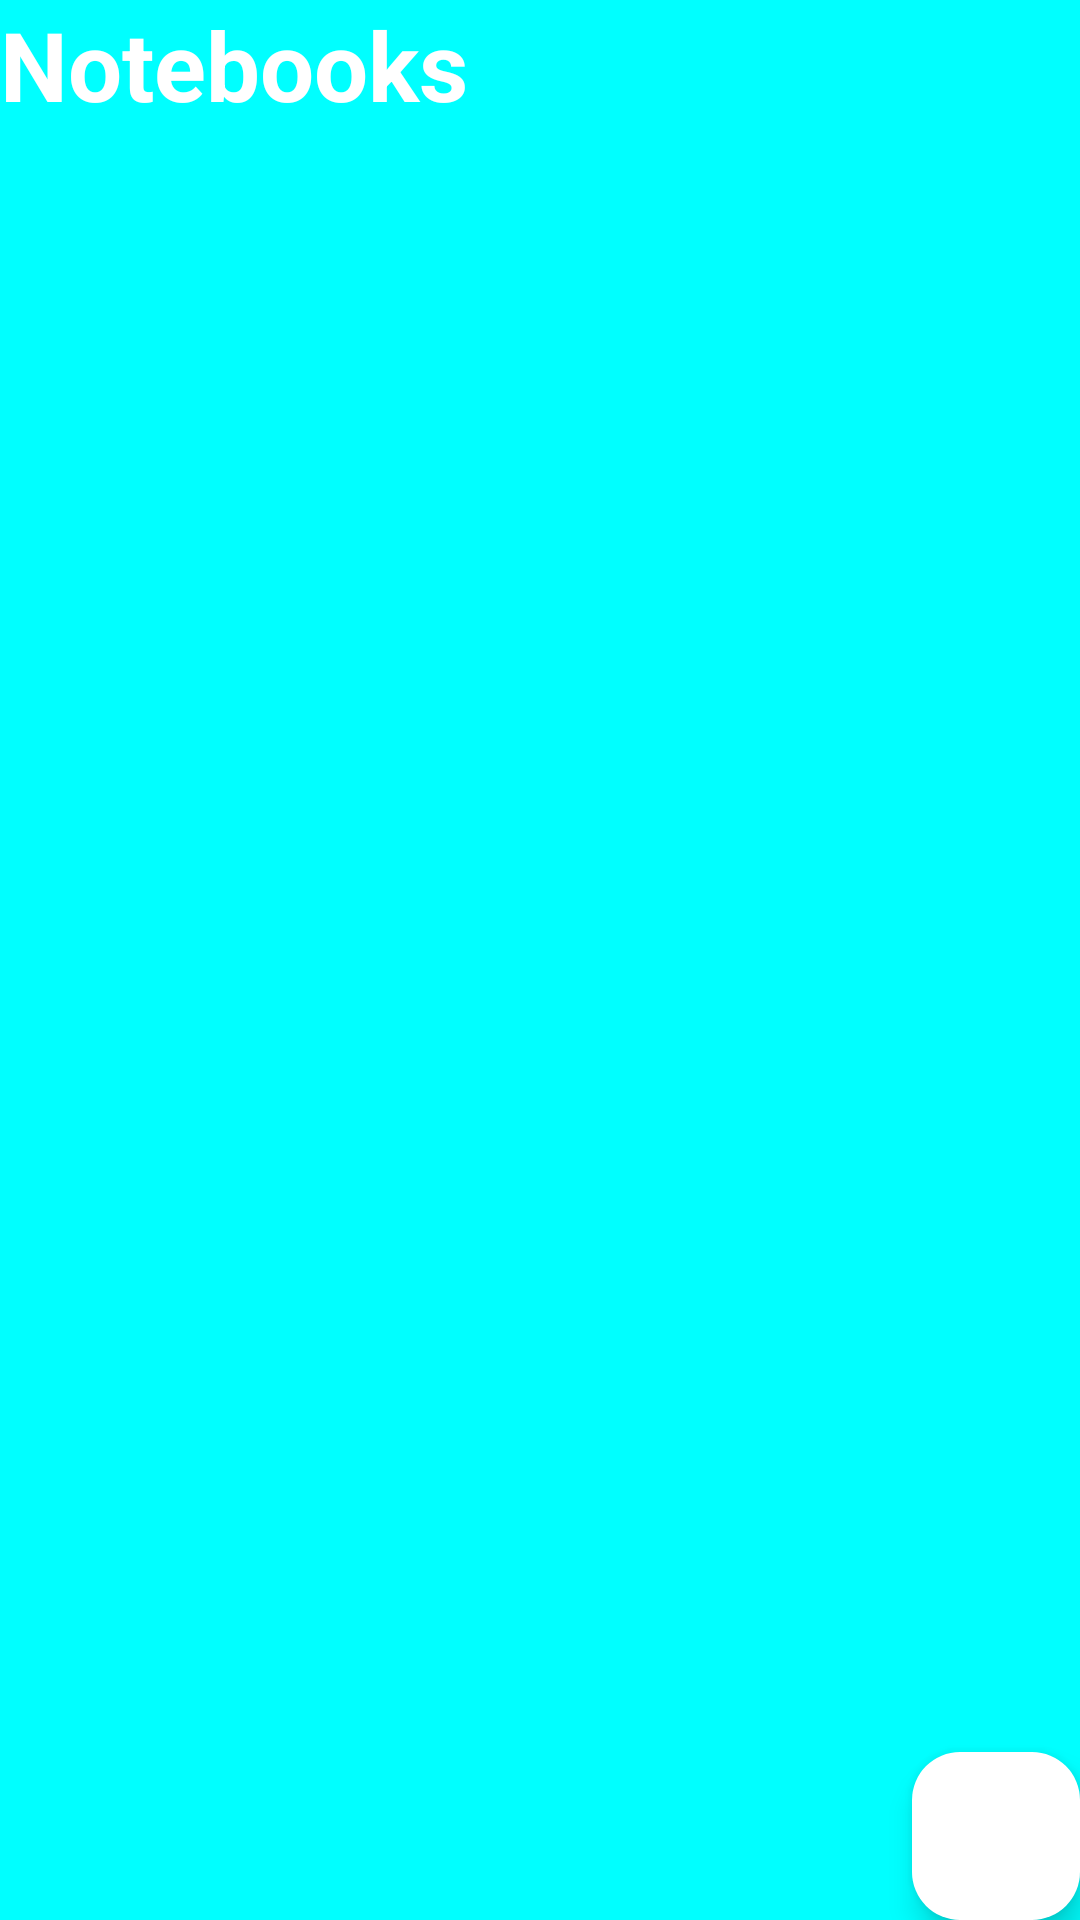

Write the Android layout XML for this screen, with the resource values it uses.
<!-- AndroidManifest.xml: application theme Theme.Sketch_1 -->
<!-- res/layout/activity_note_books.xml -->
<?xml version="1.0" encoding="utf-8"?>
<RelativeLayout xmlns:android="http://schemas.android.com/apk/res/android"
    xmlns:app="http://schemas.android.com/apk/res-auto"
    xmlns:tools="http://schemas.android.com/tools"
    android:layout_width="match_parent"
    android:layout_height="match_parent"
    android:background="@color/cyan"
    tools:context=".NoteBooks">

    <RelativeLayout
        android:layout_width="match_parent"
        android:layout_height="wrap_content"
        android:id="@+id/title_bar_layout">

        <TextView
            android:id="@+id/page_title"
            android:layout_width="wrap_content"
            android:layout_height="wrap_content"
            android:text="Notebooks"
            android:textColor="@color/white"
            android:textSize="32sp"
            android:textStyle="bold" />













    </RelativeLayout>

    <androidx.recyclerview.widget.RecyclerView
        android:layout_width="match_parent"
        android:layout_height="match_parent"
        android:layout_below="@id/title_bar_layout"
        android:id="@+id/recycler_view" />

    <com.google.android.material.floatingactionbutton.FloatingActionButton
        android:layout_width="wrap_content"
        android:id="@+id/add_note_btn"
        android:layout_height="wrap_content"
        android:backgroundTint="@color/white"
        android:layout_alignParentEnd="true"
        android:layout_alignParentBottom="true"
        android:src="@drawable/baseline_add_24"/>

</RelativeLayout>
<!-- resources referenced by this layout -->
<resources>
  <color name="cyan">#00FFFF</color>
  <color name="white">#FFFFFFFF</color>
  <style name="Theme.Sketch_1" parent="Base.Theme.Sketch_1" />
  <style name="Base.Theme.Sketch_1" parent="Theme.Material3.DayNight.NoActionBar">
           Customize your light theme here.
          <item name="colorPrimary">@color/cyan</item>
          <item name="colorPrimaryVariant">@color/blue</item>
          <item name="colorOnPrimary">@color/purple</item>
          <item name="colorSecondary">@color/red</item>
          <item name="colorOnSecondary">@color/orange</item>
  
  
  
  
  
  
  
      </style>
  <color name="blue">#0000FF</color>
  <color name="purple">#800080</color>
  <color name="red">#FF0000</color>
  <color name="orange">#FFA500</color>
</resources>
